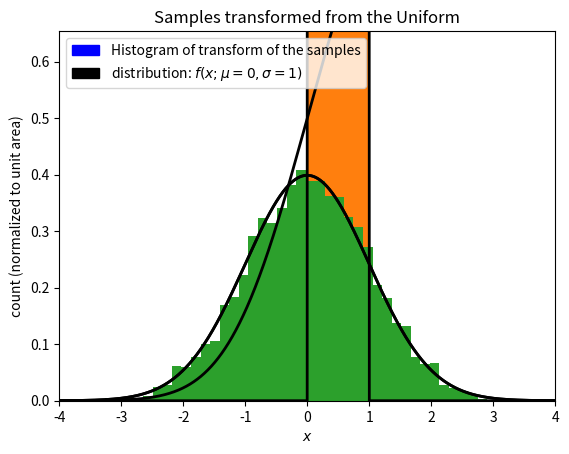

Generate this figure with matplotlib:
import numpy as np
import scipy.stats as stats
import scipy.optimize as optimize

import matplotlib.patches as mpatches
import matplotlib.pyplot as plt

x = np.linspace(-5.0, 5.0, num=10000)
# mean and standard deviation
mu = 0
sigma = 1

# sample the distribution
number_of_samples = 5000
samples = np.random.normal(mu, sigma, number_of_samples)
samples.sort()

# get sample parameters
sample_mean = np.mean(samples)
sample_std = np.std(samples)

true_distribution = stats.norm.pdf(x, mu, sigma)

n_bins = 1
if number_of_samples < 50:
    n_bins = number_of_samples
else:
    n_bins = 50

# Plots
plt.figure(1)

# Plot histogram of samples
hist_count, bins, _ = plt.hist(
    samples, n_bins, density=True
)  # Norm to keep distribution in view
# Plot distribution using sample parameters
plt.plot(x, true_distribution, linewidth=2, color="black")

# Axes
plt.title("Plot of distribution from samples")
plt.xlabel("$x$")
plt.ylabel("count (normalized to unit area)")
sample_window_w = sample_std * 1.5
# plt.xlim([sample_mean - sample_window_w, sample_mean + sample_window_w])
plt.xlim([-4, 4])
plt.ylim([0, hist_count.max() * 1.6])

# Legends
sample_patch = mpatches.Patch(
    color="black", label=fr"distribution: $f(x;\mu={mu},\sigma={sigma})$"
)
data_patch = mpatches.Patch(
    color="blue",
    label=f"Histogram of {number_of_samples} samples of the distribution",
)

plt.legend(handles=[data_patch, sample_patch])

plt.show()
# print(samples)

# Plots
plt.figure(1)

# Plot distribution using sample parameters
plt.plot(x, stats.norm.cdf(x), linewidth=2, color="black")

# Axes
plt.title("cumulative distribution function for the Gaussian")
plt.xlabel("$x$")
plt.ylabel("$F(x)$")

plt.xlim([-5, 5])
plt.ylim([0, 1.1])

plt.show()

output = stats.norm.cdf(samples)
# print(output)

# uniform distribution
uniform_distribution = stats.uniform.pdf(x)

# Plots
plt.figure(1)

# Plot histogram of samples
hist_count, bins, _ = plt.hist(
    output, n_bins, density=True
)  # Norm to keep distribution in view
# Plot distribution using sample parameters
plt.plot(x, uniform_distribution, linewidth=2, color="black")
# Axes
plt.title("Samples from the Gaussian transformed")
plt.xlabel("$y$")
plt.ylabel("count (normalized to unit area)")

plt.xlim([-0.25, 1.25])
plt.ylim([0, hist_count.max() * 1.4])

# Legends
sample_patch = mpatches.Patch(
    color="black", label=f"Uniform distribution on $[{0},{1}]$"
)
data_patch = mpatches.Patch(color="blue", label="Histogram of transform of the samples")

plt.legend(handles=[data_patch, sample_patch])

plt.show()

recovered = stats.norm.ppf(output)

# Plots
plt.figure(1)

# Plot histogram of samples
hist_count, bins, _ = plt.hist(
    recovered, n_bins, density=True
)  # Norm to keep distribution in view
# Plot distribution using sample parameters
plt.plot(x, true_distribution, linewidth=2, color="black")
# Axes
plt.title("Samples transformed from the Uniform")
plt.xlabel("$x$")
plt.ylabel("count (normalized to unit area)")

plt.xlim([-4, 4])
plt.ylim([0, hist_count.max() * 1.6])

# Legends
sample_patch = mpatches.Patch(
    color="black", label=fr"distribution: $f(x;\mu={mu},\sigma={sigma})$"
)
data_patch = mpatches.Patch(color="blue", label="Histogram of transform of the samples")

plt.legend(handles=[data_patch, sample_patch])

plt.show()